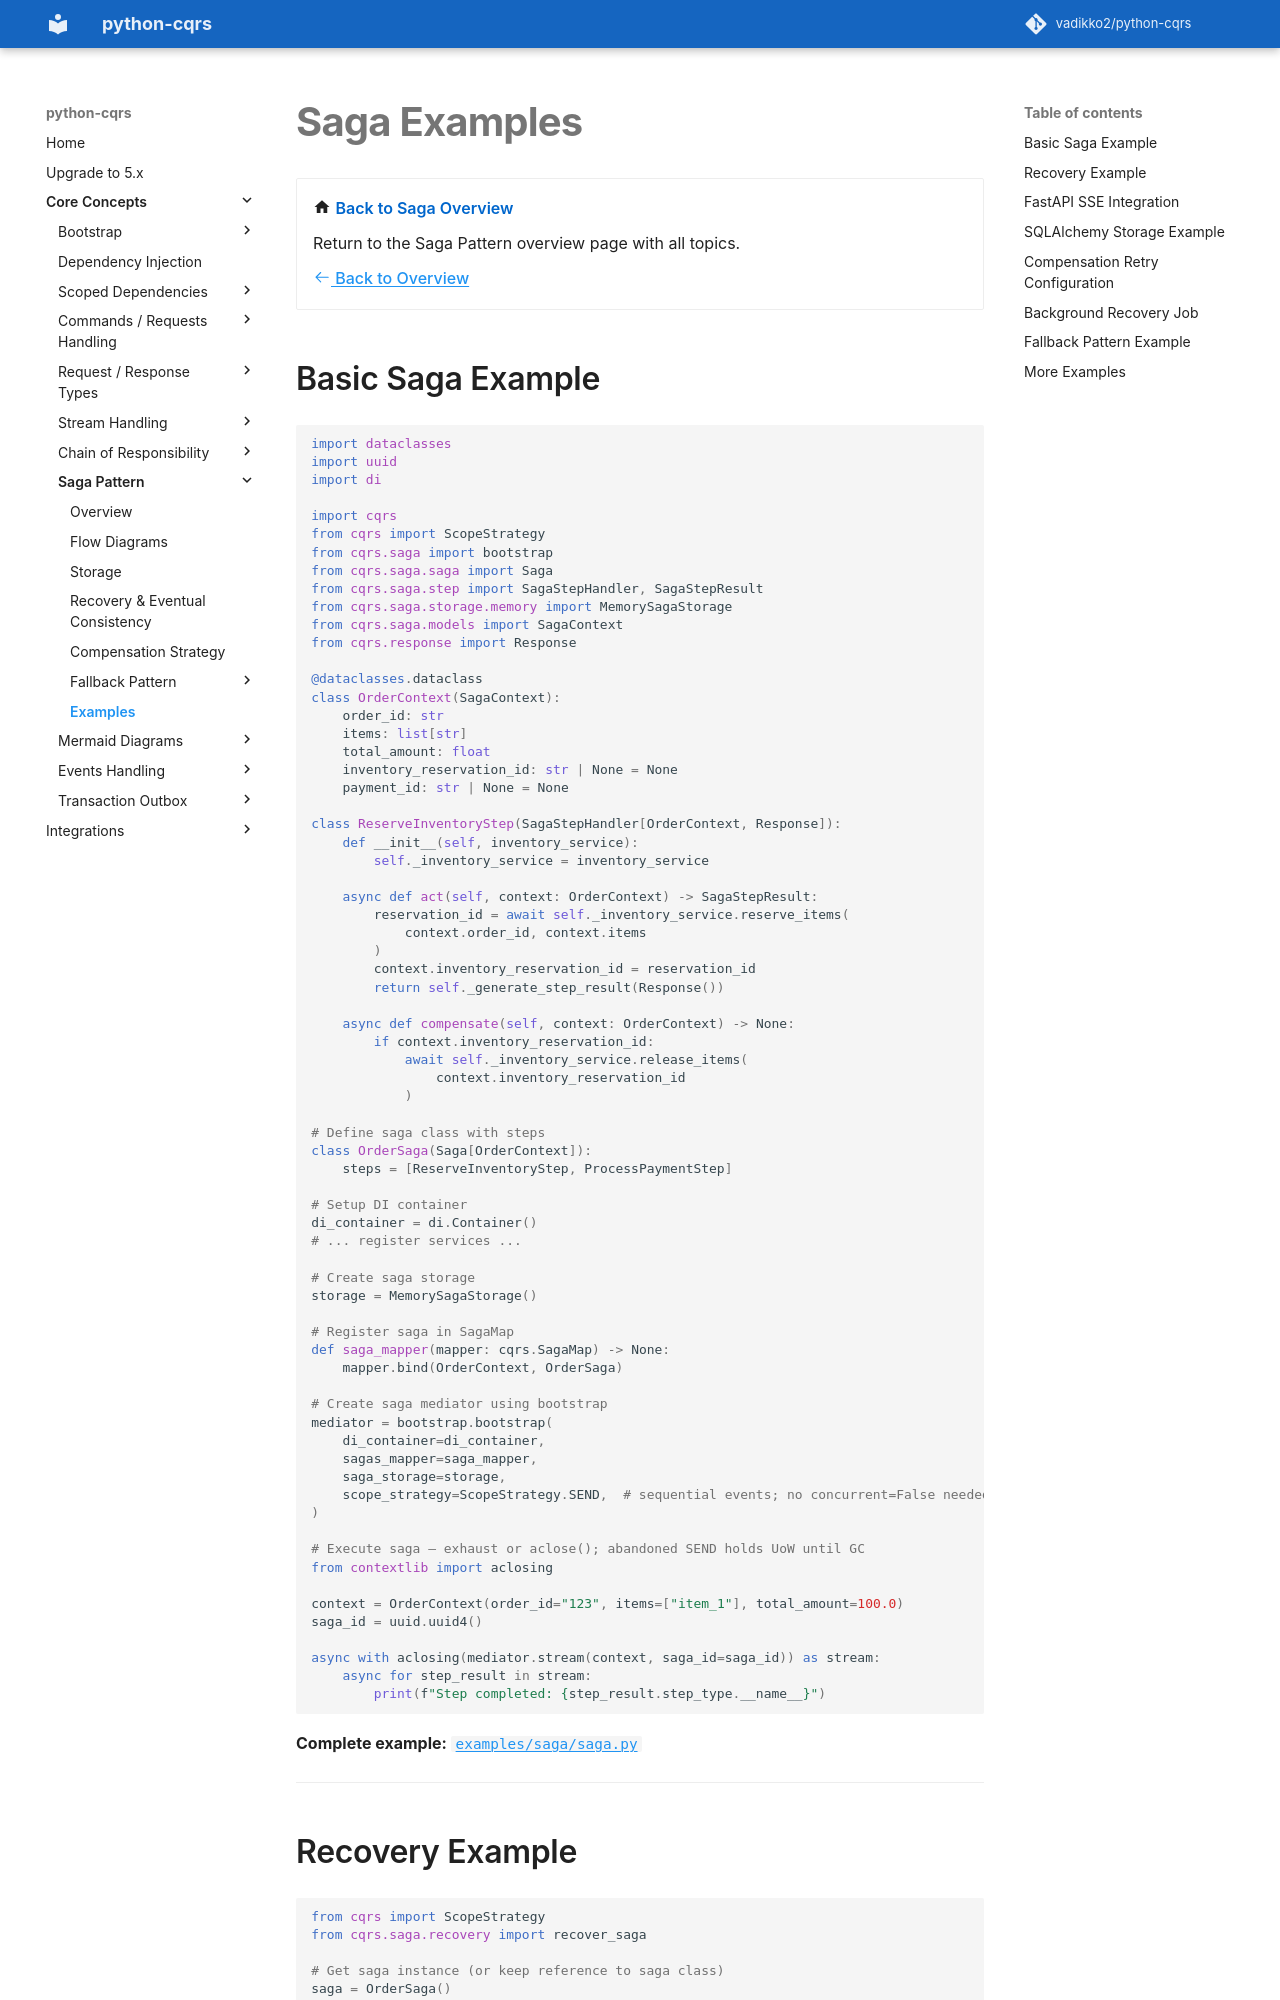

repository: pypatterns/python-cqrs-mkdocs · page: 4.0/saga/examples/index.html · generator: mkdocs

# Saga Examples

<div class="grid cards" markdown>

-   :material-home: **Back to Saga Overview**

    Return to the Saga Pattern overview page with all topics.

    [:octicons-arrow-left-24: Back to Overview](index.md)

</div>

## Basic Saga Example

```python
import dataclasses
import uuid
import di

import cqrs
from cqrs import ScopeStrategy
from cqrs.bootstrap import saga as bootstrap
from cqrs.saga.saga import Saga
from cqrs.handlers.saga import SagaStepHandler, SagaStepResult
from cqrs.saga.storage.memory import MemorySagaStorage
from cqrs.saga.models import SagaContext
from cqrs.models.response import Response

@dataclasses.dataclass
class OrderContext(SagaContext):
    order_id: str
    items: list[str]
    total_amount: float
    inventory_reservation_id: str | None = None
    payment_id: str | None = None

class ReserveInventoryStep(SagaStepHandler[OrderContext, Response]):
    def __init__(self, inventory_service):
        self._inventory_service = inventory_service

    async def act(self, context: OrderContext) -> SagaStepResult:
        reservation_id = await self._inventory_service.reserve_items(
            context.order_id, context.items
        )
        context.inventory_reservation_id = reservation_id
        return self._generate_step_result(Response())

    async def compensate(self, context: OrderContext) -> None:
        if context.inventory_reservation_id:
            await self._inventory_service.release_items(
                context.inventory_reservation_id
            )

# Define saga class with steps
class OrderSaga(Saga[OrderContext]):
    steps = [ReserveInventoryStep, ProcessPaymentStep]

# Setup DI container
di_container = di.Container()
# ... register services ...

# Create saga storage
storage = MemorySagaStorage()

# Register saga in SagaMap
def saga_mapper(mapper: cqrs.SagaMap) -> None:
    mapper.bind(OrderContext, OrderSaga)

# Create saga mediator using bootstrap
mediator = bootstrap.bootstrap(
    di_container=di_container,
    sagas_mapper=saga_mapper,
    saga_storage=storage,
    scope_strategy=ScopeStrategy.SEND,  # sequential events; no concurrent=False needed
)

# Execute saga — exhaust or aclose(); abandoned SEND holds UoW until GC
from contextlib import aclosing

context = OrderContext(order_id="123", items=["item_1"], total_amount=100.0)
saga_id = uuid.uuid4()

async with aclosing(mediator.execute(context, saga_id=saga_id)) as stream:
    async for step_result in stream:
        print(f"Step completed: {step_result.step_type.__name__}")
```

**Complete example:** [`examples/saga/saga.py`](https://github.com/vadikko2/python-cqrs/blob/master/examples/saga/saga.py)

---
